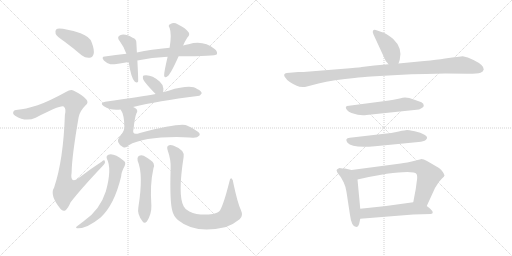
t = 0.00 s
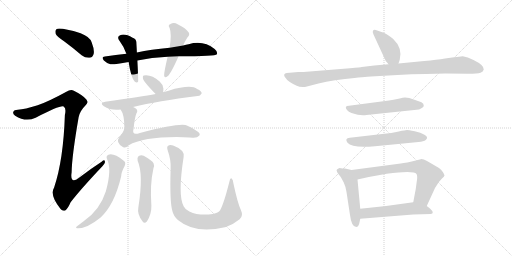
t = 2.69 s
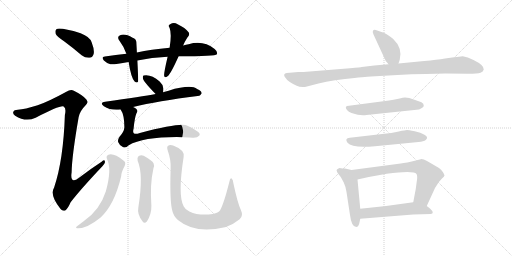
t = 5.38 s
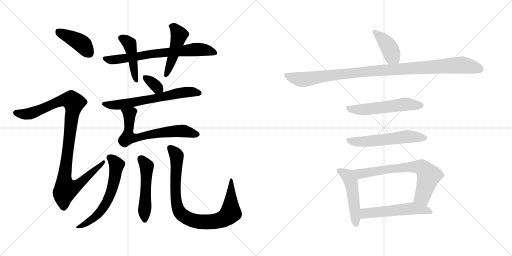
t = 8.06 s
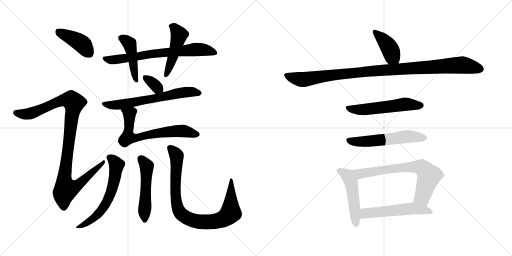
t = 10.75 s
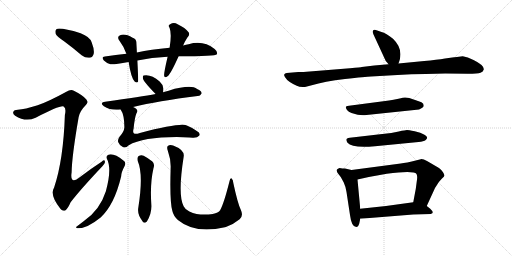
t = 13.44 s

The animated SVG that drew these frames (rendered in a browser with its animation timeline set to each time). Animation: 18 CSS @keyframes rules; one cycle of 13.44 s.

<svg version="1.1" viewBox="0 0 2048 1024" xmlns="http://www.w3.org/2000/svg">
  <g stroke="lightgray" stroke-dasharray="1,1" stroke-width="1" transform="scale(4, 4)">
    <line x1="0" y1="0" x2="256" y2="256"></line>
    <line x1="256" y1="0" x2="0" y2="256"></line>
    <line x1="128" y1="0" x2="128" y2="256"></line>
    <line x1="0" y1="128" x2="256" y2="128"></line>
    <line x1="256" y1="0" x2="512" y2="256"></line>
    <line x1="512" y1="0" x2="256" y2="256"></line>
    <line x1="384" y1="0" x2="384" y2="256"></line>
    <line x1="256" y1="128" x2="512" y2="128"></line>
  </g>
<g transform="scale(1, -1) translate(0, -850)">
   <style type="text/css">
    @keyframes keyframes0 {
      from {
       stroke: black;
       stroke-dashoffset: 412;
       stroke-width: 128;
       }
       57% {
       animation-timing-function: step-end;
       stroke: black;
       stroke-dashoffset: 0;
       stroke-width: 128;
       }
       to {
       stroke: black;
       stroke-width: 1024;
       }
       }
       #make-me-a-hanzi-animation-0 {
         animation: keyframes0 0.585286s both;
         animation-delay: 0.000000s;
         animation-timing-function: linear;
       }
    @keyframes keyframes1 {
      from {
       stroke: black;
       stroke-dashoffset: 1037;
       stroke-width: 128;
       }
       77% {
       animation-timing-function: step-end;
       stroke: black;
       stroke-dashoffset: 0;
       stroke-width: 128;
       }
       to {
       stroke: black;
       stroke-width: 1024;
       }
       }
       #make-me-a-hanzi-animation-1 {
         animation: keyframes1 1.093913s both;
         animation-delay: 0.585286s;
         animation-timing-function: linear;
       }
    @keyframes keyframes2 {
      from {
       stroke: black;
       stroke-dashoffset: 706;
       stroke-width: 128;
       }
       70% {
       animation-timing-function: step-end;
       stroke: black;
       stroke-dashoffset: 0;
       stroke-width: 128;
       }
       to {
       stroke: black;
       stroke-width: 1024;
       }
       }
       #make-me-a-hanzi-animation-2 {
         animation: keyframes2 0.824544s both;
         animation-delay: 1.679199s;
         animation-timing-function: linear;
       }
    @keyframes keyframes3 {
      from {
       stroke: black;
       stroke-dashoffset: 446;
       stroke-width: 128;
       }
       59% {
       animation-timing-function: step-end;
       stroke: black;
       stroke-dashoffset: 0;
       stroke-width: 128;
       }
       to {
       stroke: black;
       stroke-width: 1024;
       }
       }
       #make-me-a-hanzi-animation-3 {
         animation: keyframes3 0.612956s both;
         animation-delay: 2.503743s;
         animation-timing-function: linear;
       }
    @keyframes keyframes4 {
      from {
       stroke: black;
       stroke-dashoffset: 466;
       stroke-width: 128;
       }
       60% {
       animation-timing-function: step-end;
       stroke: black;
       stroke-dashoffset: 0;
       stroke-width: 128;
       }
       to {
       stroke: black;
       stroke-width: 1024;
       }
       }
       #make-me-a-hanzi-animation-4 {
         animation: keyframes4 0.629232s both;
         animation-delay: 3.116699s;
         animation-timing-function: linear;
       }
    @keyframes keyframes5 {
      from {
       stroke: black;
       stroke-dashoffset: 336;
       stroke-width: 128;
       }
       52% {
       animation-timing-function: step-end;
       stroke: black;
       stroke-dashoffset: 0;
       stroke-width: 128;
       }
       to {
       stroke: black;
       stroke-width: 1024;
       }
       }
       #make-me-a-hanzi-animation-5 {
         animation: keyframes5 0.523438s both;
         animation-delay: 3.745931s;
         animation-timing-function: linear;
       }
    @keyframes keyframes6 {
      from {
       stroke: black;
       stroke-dashoffset: 641;
       stroke-width: 128;
       }
       68% {
       animation-timing-function: step-end;
       stroke: black;
       stroke-dashoffset: 0;
       stroke-width: 128;
       }
       to {
       stroke: black;
       stroke-width: 1024;
       }
       }
       #make-me-a-hanzi-animation-6 {
         animation: keyframes6 0.771647s both;
         animation-delay: 4.269369s;
         animation-timing-function: linear;
       }
    @keyframes keyframes7 {
      from {
       stroke: black;
       stroke-dashoffset: 660;
       stroke-width: 128;
       }
       68% {
       animation-timing-function: step-end;
       stroke: black;
       stroke-dashoffset: 0;
       stroke-width: 128;
       }
       to {
       stroke: black;
       stroke-width: 1024;
       }
       }
       #make-me-a-hanzi-animation-7 {
         animation: keyframes7 0.787109s both;
         animation-delay: 5.041016s;
         animation-timing-function: linear;
       }
    @keyframes keyframes8 {
      from {
       stroke: black;
       stroke-dashoffset: 607;
       stroke-width: 128;
       }
       66% {
       animation-timing-function: step-end;
       stroke: black;
       stroke-dashoffset: 0;
       stroke-width: 128;
       }
       to {
       stroke: black;
       stroke-width: 1024;
       }
       }
       #make-me-a-hanzi-animation-8 {
         animation: keyframes8 0.743978s both;
         animation-delay: 5.828125s;
         animation-timing-function: linear;
       }
    @keyframes keyframes9 {
      from {
       stroke: black;
       stroke-dashoffset: 511;
       stroke-width: 128;
       }
       62% {
       animation-timing-function: step-end;
       stroke: black;
       stroke-dashoffset: 0;
       stroke-width: 128;
       }
       to {
       stroke: black;
       stroke-width: 1024;
       }
       }
       #make-me-a-hanzi-animation-9 {
         animation: keyframes9 0.665853s both;
         animation-delay: 6.572103s;
         animation-timing-function: linear;
       }
    @keyframes keyframes10 {
      from {
       stroke: black;
       stroke-dashoffset: 881;
       stroke-width: 128;
       }
       74% {
       animation-timing-function: step-end;
       stroke: black;
       stroke-dashoffset: 0;
       stroke-width: 128;
       }
       to {
       stroke: black;
       stroke-width: 1024;
       }
       }
       #make-me-a-hanzi-animation-10 {
         animation: keyframes10 0.966960s both;
         animation-delay: 7.237956s;
         animation-timing-function: linear;
       }
    @keyframes keyframes11 {
      from {
       stroke: black;
       stroke-dashoffset: 404;
       stroke-width: 128;
       }
       57% {
       animation-timing-function: step-end;
       stroke: black;
       stroke-dashoffset: 0;
       stroke-width: 128;
       }
       to {
       stroke: black;
       stroke-width: 1024;
       }
       }
       #make-me-a-hanzi-animation-11 {
         animation: keyframes11 0.578776s both;
         animation-delay: 8.204916s;
         animation-timing-function: linear;
       }
    @keyframes keyframes12 {
      from {
       stroke: black;
       stroke-dashoffset: 1038;
       stroke-width: 128;
       }
       77% {
       animation-timing-function: step-end;
       stroke: black;
       stroke-dashoffset: 0;
       stroke-width: 128;
       }
       to {
       stroke: black;
       stroke-width: 1024;
       }
       }
       #make-me-a-hanzi-animation-12 {
         animation: keyframes12 1.094727s both;
         animation-delay: 8.783692s;
         animation-timing-function: linear;
       }
    @keyframes keyframes13 {
      from {
       stroke: black;
       stroke-dashoffset: 551;
       stroke-width: 128;
       }
       64% {
       animation-timing-function: step-end;
       stroke: black;
       stroke-dashoffset: 0;
       stroke-width: 128;
       }
       to {
       stroke: black;
       stroke-width: 1024;
       }
       }
       #make-me-a-hanzi-animation-13 {
         animation: keyframes13 0.698405s both;
         animation-delay: 9.878419s;
         animation-timing-function: linear;
       }
    @keyframes keyframes14 {
      from {
       stroke: black;
       stroke-dashoffset: 561;
       stroke-width: 128;
       }
       65% {
       animation-timing-function: step-end;
       stroke: black;
       stroke-dashoffset: 0;
       stroke-width: 128;
       }
       to {
       stroke: black;
       stroke-width: 1024;
       }
       }
       #make-me-a-hanzi-animation-14 {
         animation: keyframes14 0.706543s both;
         animation-delay: 10.576824s;
         animation-timing-function: linear;
       }
    @keyframes keyframes15 {
      from {
       stroke: black;
       stroke-dashoffset: 493;
       stroke-width: 128;
       }
       62% {
       animation-timing-function: step-end;
       stroke: black;
       stroke-dashoffset: 0;
       stroke-width: 128;
       }
       to {
       stroke: black;
       stroke-width: 1024;
       }
       }
       #make-me-a-hanzi-animation-15 {
         animation: keyframes15 0.651204s both;
         animation-delay: 11.283367s;
         animation-timing-function: linear;
       }
    @keyframes keyframes16 {
      from {
       stroke: black;
       stroke-dashoffset: 696;
       stroke-width: 128;
       }
       69% {
       animation-timing-function: step-end;
       stroke: black;
       stroke-dashoffset: 0;
       stroke-width: 128;
       }
       to {
       stroke: black;
       stroke-width: 1024;
       }
       }
       #make-me-a-hanzi-animation-16 {
         animation: keyframes16 0.816406s both;
         animation-delay: 11.934571s;
         animation-timing-function: linear;
       }
    @keyframes keyframes17 {
      from {
       stroke: black;
       stroke-dashoffset: 537;
       stroke-width: 128;
       }
       64% {
       animation-timing-function: step-end;
       stroke: black;
       stroke-dashoffset: 0;
       stroke-width: 128;
       }
       to {
       stroke: black;
       stroke-width: 1024;
       }
       }
       #make-me-a-hanzi-animation-17 {
         animation: keyframes17 0.687012s both;
         animation-delay: 12.750977s;
         animation-timing-function: linear;
       }
</style>
<path d="M 257.5 684.5 Q 291.5 659.5 326.5 629.5 Q 342.5 617.5 358.5 619.5 Q 370.5 620.5 374.5 634.5 Q 378.5 650.5 366.5 681.5 Q 359.5 703.5 322.5 717.5 Q 238.5 742.5 225.5 733.5 Q 219.5 729.5 222.5 715.5 Q 226.5 705.5 257.5 684.5 Z" fill="lightgray"></path> 
<path d="M 150.5 429.5 Q 98.5 413.5 71.5 411.5 Q 55.5 411.5 53.5 403.5 Q 49.5 394.5 60.5 387.5 Q 102.5 360.5 142.5 379.5 Q 241.5 430.5 254.5 424.5 L 255.5 423.5 Q 265.5 416.5 259.5 390.5 Q 253.5 210.5 216.5 100.5 Q 197.5 69.5 241.5 15.5 Q 251.5 2.5 262.5 9.5 Q 271.5 16.5 282.5 41.5 Q 322.5 93.5 409.5 185.5 Q 422.5 197.5 419.5 204.5 Q 418.5 213.5 406.5 203.5 Q 363.5 175.5 321.5 143.5 Q 278.5 107.5 286.5 161.5 Q 287.5 225.5 314.5 381.5 Q 318.5 405.5 342.5 429.5 Q 355.5 439.5 345.5 452.5 Q 333.5 468.5 295.5 487.5 Q 282.5 494.5 265.5 483.5 Q 192.5 443.5 150.5 429.5 Z" fill="lightgray"></path> 
<path d="M 714.5 625.5 Q 862.5 625.5 867.5 633.5 Q 871.5 643.5 858.5 654.5 Q 813.5 690.5 754.5 673.5 Q 744.5 672.5 732.5 668.5 L 678.5 659.5 Q 603.5 652.5 547.5 640.5 L 505.5 635.5 Q 463.5 631.5 419.5 624.5 Q 403.5 623.5 415.5 608.5 Q 425.5 598.5 441.5 593.5 Q 451.5 590.5 514.5 602.5 L 549.5 608.5 Q 606.5 620.5 670.5 623.5 L 714.5 625.5 Z" fill="lightgray"></path> 
<path d="M 547.5 640.5 Q 546.5 661.5 545.5 678.5 Q 546.5 694.5 530.5 699.5 Q 499.5 717.5 480.5 709.5 Q 465.5 702.5 478.5 686.5 Q 496.5 662.5 505.5 635.5 L 514.5 602.5 Q 524.5 538.5 538.5 524.5 Q 548.5 515.5 552.5 524.5 Q 553.5 530.5 549.5 608.5 L 547.5 640.5 Z" fill="lightgray"></path> 
<path d="M 732.5 668.5 Q 738.5 683.5 749.5 700.5 Q 762.5 713.5 752.5 723.5 Q 742.5 738.5 710.5 753.5 Q 695.5 762.5 680.5 753.5 Q 670.5 749.5 678.5 738.5 Q 687.5 714.5 678.5 659.5 L 670.5 623.5 Q 655.5 559.5 656.5 548.5 Q 657.5 535.5 671.5 546.5 Q 683.5 556.5 714.5 625.5 L 732.5 668.5 Z" fill="lightgray"></path> 
<path d="M 652.5 481.5 Q 653.5 488.5 653.5 496.5 Q 650.5 514.5 638.5 524.5 Q 604.5 554.5 574.5 548.5 Q 570.5 547.5 571.5 538.5 Q 571.5 526.5 622.5 474.5 C 643.5 453.5 648.5 451.5 652.5 481.5 Z" fill="lightgray"></path> 
<path d="M 532.5 422.5 Q 629.5 446.5 790.5 466.5 Q 799.5 465.5 806.5 476.5 Q 807.5 486.5 788.5 494.5 Q 763.5 513.5 674.5 487.5 Q 662.5 484.5 652.5 481.5 L 622.5 474.5 Q 568.5 464.5 420.5 443.5 Q 396.5 439.5 415.5 425.5 Q 442.5 407.5 482.5 412.5 L 532.5 422.5 Z" fill="lightgray"></path> 
<path d="M 482.5 412.5 Q 497.5 391.5 497.5 341.5 Q 496.5 323.5 477.5 302.5 Q 470.5 292.5 472.5 282.5 Q 475.5 272.5 491.5 262.5 Q 503.5 256.5 513.5 268.5 Q 583.5 307.5 757.5 300.5 Q 763.5 300.5 770.5 299.5 Q 789.5 298.5 797.5 308.5 Q 803.5 317.5 785.5 327.5 Q 767.5 340.5 749.5 347.5 Q 728.5 362.5 559.5 318.5 Q 525.5 305.5 534.5 336.5 Q 538.5 379.5 545.5 396.5 Q 552.5 406.5 545.5 414.5 Q 541.5 418.5 532.5 422.5 C 506.5 437.5 468.5 438.5 482.5 412.5 Z" fill="lightgray"></path> 
<path d="M 427.5 215.5 Q 448.5 176.5 423.5 85.5 Q 399.5 9.5 334.5 -34.5 Q 321.5 -44.5 309.5 -53.5 Q 299.5 -60.5 308.5 -62.5 Q 345.5 -65.5 402.5 -19.5 Q 457.5 31.5 484.5 144.5 Q 484.5 160.5 498.5 186.5 Q 505.5 201.5 493.5 208.5 Q 456.5 238.5 433.5 231.5 Q 423.5 227.5 427.5 215.5 Z" fill="lightgray"></path> 
<path d="M 550.5 207.5 Q 574.5 153.5 553.5 21.5 Q 547.5 -6.5 570.5 -35.5 Q 577.5 -45.5 587.5 -35.5 Q 606.5 -5.5 605.5 27.5 Q 599.5 115.5 613.5 175.5 Q 613.5 178.5 614.5 179.5 Q 620.5 198.5 602.5 209.5 Q 589.5 219.5 574.5 227.5 Q 564.5 231.5 554.5 226.5 Q 547.5 220.5 550.5 207.5 Z" fill="lightgray"></path> 
<path d="M 963.5 10.5 Q 950.5 37.5 933.5 117.5 Q 932.5 132.5 926.5 136.5 Q 920.5 139.5 917.5 123.5 Q 895.5 36.5 880.5 9.5 Q 873.5 -0.5 851.5 -5.5 Q 797.5 -14.5 757.5 4.5 Q 739.5 13.5 734.5 25.5 Q 710.5 70.5 734.5 222.5 Q 740.5 250.5 692.5 268.5 Q 679.5 272.5 672.5 267.5 Q 665.5 263.5 671.5 246.5 Q 684.5 210.5 682.5 175.5 Q 678.5 42.5 689.5 6.5 Q 693.5 -12.5 711.5 -29.5 Q 780.5 -86.5 899.5 -58.5 Q 900.5 -57.5 903.5 -57.5 Q 931.5 -48.5 958.5 -26.5 Q 974.5 -13.5 963.5 10.5 Z" fill="lightgray"></path> 
<path d="M 1594.0 596.5 L 1599.0 611.5 Q 1611.0 658.5 1572.0 695.5 Q 1544.0 718.5 1526.0 722.5 L 1509.0 728.5 Q 1497.0 733.5 1493.0 729.5 Q 1488.0 724.5 1494.0 712.5 L 1543.0 606.5 Q 1550.0 599.5 1554.0 593.5 C 1572.0 569.5 1585.0 568.5 1594.0 596.5 Z" fill="lightgray"></path> 
<path d="M 1697.0 606.5 L 1594.0 596.5 L 1554.0 593.5 L 1497.0 588.5 L 1447.0 582.5 Q 1445.0 581.5 1400.0 577.5 L 1214.0 562.5 L 1193.0 562.5 L 1147.0 558.5 Q 1139.0 557.5 1137.0 552.5 Q 1135.0 547.5 1141.0 540.5 Q 1151.0 523.5 1187.0 507.5 Q 1199.0 500.5 1220.0 502.5 L 1247.0 509.5 Q 1297.0 524.5 1380.0 534.5 Q 1463.0 543.5 1484.0 544.5 L 1590.0 550.5 Q 1645.0 554.5 1703.0 554.5 L 1781.0 556.5 L 1871.0 555.5 Q 1911.0 555.5 1922.0 559.5 Q 1933.0 563.5 1935.0 572.5 Q 1937.0 589.5 1894.0 610.5 Q 1870.0 622.5 1851.0 625.5 L 1828.0 622.5 Q 1815.0 622.5 1809.0 620.5 L 1780.0 616.5 Q 1748.0 611.5 1697.0 606.5 Z" fill="lightgray"></path> 
<path d="M 1637.0 458.5 L 1620.0 460.5 Q 1614.0 460.5 1594.0 455.5 Q 1573.0 450.5 1556.0 448.5 L 1396.0 427.5 Q 1375.0 426.5 1388.0 410.5 Q 1394.0 403.5 1406.0 398.5 Q 1443.0 385.5 1466.0 390.5 L 1676.0 412.5 Q 1678.0 412.5 1689.0 419.5 Q 1695.0 424.5 1695.0 427.5 L 1693.0 435.5 Q 1689.0 442.5 1672.0 446.5 L 1637.0 458.5 Z" fill="lightgray"></path> 
<path d="M 1529.0 314.5 L 1399.0 299.5 Q 1377.0 297.5 1390.0 279.5 Q 1409.0 256.5 1500.0 265.5 L 1674.0 282.5 Q 1695.0 284.5 1703.0 290.5 Q 1710.0 296.5 1708.0 301.5 Q 1708.0 305.5 1696.0 312.5 Q 1684.0 319.5 1659.0 325.5 Q 1633.0 330.5 1628.0 330.5 Q 1622.0 330.5 1595.0 324.5 Q 1568.0 318.5 1529.0 314.5 Z" fill="lightgray"></path> 
<path d="M 1370.0 176.5 L 1358.0 178.5 Q 1351.0 175.5 1348.0 172.5 Q 1345.0 168.5 1347.0 167.5 Q 1348.0 160.5 1352.0 156.5 L 1363.0 142.5 L 1375.0 120.5 Q 1383.0 103.5 1386.0 82.5 L 1400.0 -9.5 Q 1406.0 -57.5 1425.0 -57.5 Q 1433.0 -57.5 1437.0 -43.5 L 1441.0 -24.5 L 1441.0 15.5 L 1430.0 132.5 C 1427.0 162.5 1427.0 165.5 1406.0 170.5 L 1380.0 176.5 L 1370.0 176.5 Z" fill="lightgray"></path> 
<path d="M 1707.0 26.5 L 1735.0 87.5 Q 1737.0 95.5 1749.0 112.5 Q 1756.0 124.5 1767.0 135.5 Q 1778.0 145.5 1778.0 148.5 Q 1778.0 151.5 1772.0 161.5 Q 1766.0 171.5 1756.0 178.5 L 1708.0 206.5 Q 1693.0 214.5 1683.0 213.5 L 1667.0 209.5 Q 1624.0 198.5 1603.0 196.5 L 1406.0 170.5 C 1376.0 166.5 1401.0 125.5 1430.0 132.5 L 1475.0 142.5 L 1547.0 155.5 Q 1656.0 168.5 1666.0 154.5 Q 1671.0 146.5 1667.0 124.5 L 1663.0 94.5 L 1653.0 41.5 C 1647.0 12.5 1694.0 -0.5 1707.0 26.5 Z" fill="lightgray"></path> 
<path d="M 1441.0 -24.5 L 1653.0 -7.5 L 1723.0 -5.5 Q 1740.0 -2.5 1721.0 15.5 L 1707.0 26.5 C 1683.0 45.5 1683.0 45.5 1653.0 41.5 L 1544.0 26.5 L 1441.0 15.5 C 1411.0 12.5 1411.0 -26.5 1441.0 -24.5 Z" fill="lightgray"></path> 
      <clipPath id="make-me-a-hanzi-clip-0">
      <path d="M 257.5 684.5 Q 291.5 659.5 326.5 629.5 Q 342.5 617.5 358.5 619.5 Q 370.5 620.5 374.5 634.5 Q 378.5 650.5 366.5 681.5 Q 359.5 703.5 322.5 717.5 Q 238.5 742.5 225.5 733.5 Q 219.5 729.5 222.5 715.5 Q 226.5 705.5 257.5 684.5 Z" fill="lightgray"></path>
      </clipPath>
      <path clip-path="url(#make-me-a-hanzi-clip-0)" d="M 231.5 725.5 L 326.5 676.5 L 356.5 637.5 " fill="none" id="make-me-a-hanzi-animation-0" stroke-dasharray="284 568" stroke-linecap="round"></path>

      <clipPath id="make-me-a-hanzi-clip-1">
      <path d="M 150.5 429.5 Q 98.5 413.5 71.5 411.5 Q 55.5 411.5 53.5 403.5 Q 49.5 394.5 60.5 387.5 Q 102.5 360.5 142.5 379.5 Q 241.5 430.5 254.5 424.5 L 255.5 423.5 Q 265.5 416.5 259.5 390.5 Q 253.5 210.5 216.5 100.5 Q 197.5 69.5 241.5 15.5 Q 251.5 2.5 262.5 9.5 Q 271.5 16.5 282.5 41.5 Q 322.5 93.5 409.5 185.5 Q 422.5 197.5 419.5 204.5 Q 418.5 213.5 406.5 203.5 Q 363.5 175.5 321.5 143.5 Q 278.5 107.5 286.5 161.5 Q 287.5 225.5 314.5 381.5 Q 318.5 405.5 342.5 429.5 Q 355.5 439.5 345.5 452.5 Q 333.5 468.5 295.5 487.5 Q 282.5 494.5 265.5 483.5 Q 192.5 443.5 150.5 429.5 Z" fill="lightgray"></path>
      </clipPath>
      <path clip-path="url(#make-me-a-hanzi-clip-1)" d="M 64.5 398.5 L 127.5 398.5 L 249.5 449.5 L 281.5 450.5 L 295.5 439.5 L 257.5 136.5 L 264.5 93.5 L 307.5 107.5 L 413.5 201.5 " fill="none" id="make-me-a-hanzi-animation-1" stroke-dasharray="909 1818" stroke-linecap="round"></path>

      <clipPath id="make-me-a-hanzi-clip-2">
      <path d="M 714.5 625.5 Q 862.5 625.5 867.5 633.5 Q 871.5 643.5 858.5 654.5 Q 813.5 690.5 754.5 673.5 Q 744.5 672.5 732.5 668.5 L 678.5 659.5 Q 603.5 652.5 547.5 640.5 L 505.5 635.5 Q 463.5 631.5 419.5 624.5 Q 403.5 623.5 415.5 608.5 Q 425.5 598.5 441.5 593.5 Q 451.5 590.5 514.5 602.5 L 549.5 608.5 Q 606.5 620.5 670.5 623.5 L 714.5 625.5 Z" fill="lightgray"></path>
      </clipPath>
      <path clip-path="url(#make-me-a-hanzi-clip-2)" d="M 417.5 616.5 L 463.5 611.5 L 640.5 639.5 L 768.5 651.5 L 829.5 649.5 L 862.5 638.5 " fill="none" id="make-me-a-hanzi-animation-2" stroke-dasharray="578 1156" stroke-linecap="round"></path>

      <clipPath id="make-me-a-hanzi-clip-3">
      <path d="M 547.5 640.5 Q 546.5 661.5 545.5 678.5 Q 546.5 694.5 530.5 699.5 Q 499.5 717.5 480.5 709.5 Q 465.5 702.5 478.5 686.5 Q 496.5 662.5 505.5 635.5 L 514.5 602.5 Q 524.5 538.5 538.5 524.5 Q 548.5 515.5 552.5 524.5 Q 553.5 530.5 549.5 608.5 L 547.5 640.5 Z" fill="lightgray"></path>
      </clipPath>
      <path clip-path="url(#make-me-a-hanzi-clip-3)" d="M 485.5 697.5 L 519.5 671.5 L 545.5 526.5 " fill="none" id="make-me-a-hanzi-animation-3" stroke-dasharray="318 636" stroke-linecap="round"></path>

      <clipPath id="make-me-a-hanzi-clip-4">
      <path d="M 732.5 668.5 Q 738.5 683.5 749.5 700.5 Q 762.5 713.5 752.5 723.5 Q 742.5 738.5 710.5 753.5 Q 695.5 762.5 680.5 753.5 Q 670.5 749.5 678.5 738.5 Q 687.5 714.5 678.5 659.5 L 670.5 623.5 Q 655.5 559.5 656.5 548.5 Q 657.5 535.5 671.5 546.5 Q 683.5 556.5 714.5 625.5 L 732.5 668.5 Z" fill="lightgray"></path>
      </clipPath>
      <path clip-path="url(#make-me-a-hanzi-clip-4)" d="M 691.5 744.5 L 716.5 711.5 L 692.5 622.5 L 664.5 551.5 " fill="none" id="make-me-a-hanzi-animation-4" stroke-dasharray="338 676" stroke-linecap="round"></path>

      <clipPath id="make-me-a-hanzi-clip-5">
      <path d="M 652.5 481.5 Q 653.5 488.5 653.5 496.5 Q 650.5 514.5 638.5 524.5 Q 604.5 554.5 574.5 548.5 Q 570.5 547.5 571.5 538.5 Q 571.5 526.5 622.5 474.5 C 643.5 453.5 648.5 451.5 652.5 481.5 Z" fill="lightgray"></path>
      </clipPath>
      <path clip-path="url(#make-me-a-hanzi-clip-5)" d="M 581.5 541.5 L 642.5 489.5 " fill="none" id="make-me-a-hanzi-animation-5" stroke-dasharray="208 416" stroke-linecap="round"></path>

      <clipPath id="make-me-a-hanzi-clip-6">
      <path d="M 532.5 422.5 Q 629.5 446.5 790.5 466.5 Q 799.5 465.5 806.5 476.5 Q 807.5 486.5 788.5 494.5 Q 763.5 513.5 674.5 487.5 Q 662.5 484.5 652.5 481.5 L 622.5 474.5 Q 568.5 464.5 420.5 443.5 Q 396.5 439.5 415.5 425.5 Q 442.5 407.5 482.5 412.5 L 532.5 422.5 Z" fill="lightgray"></path>
      </clipPath>
      <path clip-path="url(#make-me-a-hanzi-clip-6)" d="M 416.5 434.5 L 449.5 429.5 L 485.5 432.5 L 706.5 475.5 L 754.5 482.5 L 796.5 478.5 " fill="none" id="make-me-a-hanzi-animation-6" stroke-dasharray="513 1026" stroke-linecap="round"></path>

      <clipPath id="make-me-a-hanzi-clip-7">
      <path d="M 482.5 412.5 Q 497.5 391.5 497.5 341.5 Q 496.5 323.5 477.5 302.5 Q 470.5 292.5 472.5 282.5 Q 475.5 272.5 491.5 262.5 Q 503.5 256.5 513.5 268.5 Q 583.5 307.5 757.5 300.5 Q 763.5 300.5 770.5 299.5 Q 789.5 298.5 797.5 308.5 Q 803.5 317.5 785.5 327.5 Q 767.5 340.5 749.5 347.5 Q 728.5 362.5 559.5 318.5 Q 525.5 305.5 534.5 336.5 Q 538.5 379.5 545.5 396.5 Q 552.5 406.5 545.5 414.5 Q 541.5 418.5 532.5 422.5 C 506.5 437.5 468.5 438.5 482.5 412.5 Z" fill="lightgray"></path>
      </clipPath>
      <path clip-path="url(#make-me-a-hanzi-clip-7)" d="M 489.5 410.5 L 517.5 393.5 L 512.5 312.5 L 512.5 300.5 L 517.5 298.5 L 694.5 325.5 L 733.5 326.5 L 786.5 313.5 " fill="none" id="make-me-a-hanzi-animation-7" stroke-dasharray="532 1064" stroke-linecap="round"></path>

      <clipPath id="make-me-a-hanzi-clip-8">
      <path d="M 427.5 215.5 Q 448.5 176.5 423.5 85.5 Q 399.5 9.5 334.5 -34.5 Q 321.5 -44.5 309.5 -53.5 Q 299.5 -60.5 308.5 -62.5 Q 345.5 -65.5 402.5 -19.5 Q 457.5 31.5 484.5 144.5 Q 484.5 160.5 498.5 186.5 Q 505.5 201.5 493.5 208.5 Q 456.5 238.5 433.5 231.5 Q 423.5 227.5 427.5 215.5 Z" fill="lightgray"></path>
      </clipPath>
      <path clip-path="url(#make-me-a-hanzi-clip-8)" d="M 437.5 220.5 L 466.5 190.5 L 456.5 123.5 L 436.5 62.5 L 424.5 36.5 L 385.5 -13.5 L 358.5 -35.5 L 313.5 -58.5 " fill="none" id="make-me-a-hanzi-animation-8" stroke-dasharray="479 958" stroke-linecap="round"></path>

      <clipPath id="make-me-a-hanzi-clip-9">
      <path d="M 550.5 207.5 Q 574.5 153.5 553.5 21.5 Q 547.5 -6.5 570.5 -35.5 Q 577.5 -45.5 587.5 -35.5 Q 606.5 -5.5 605.5 27.5 Q 599.5 115.5 613.5 175.5 Q 613.5 178.5 614.5 179.5 Q 620.5 198.5 602.5 209.5 Q 589.5 219.5 574.5 227.5 Q 564.5 231.5 554.5 226.5 Q 547.5 220.5 550.5 207.5 Z" fill="lightgray"></path>
      </clipPath>
      <path clip-path="url(#make-me-a-hanzi-clip-9)" d="M 562.5 216.5 L 586.5 184.5 L 579.5 -30.5 " fill="none" id="make-me-a-hanzi-animation-9" stroke-dasharray="383 766" stroke-linecap="round"></path>

      <clipPath id="make-me-a-hanzi-clip-10">
      <path d="M 963.5 10.5 Q 950.5 37.5 933.5 117.5 Q 932.5 132.5 926.5 136.5 Q 920.5 139.5 917.5 123.5 Q 895.5 36.5 880.5 9.5 Q 873.5 -0.5 851.5 -5.5 Q 797.5 -14.5 757.5 4.5 Q 739.5 13.5 734.5 25.5 Q 710.5 70.5 734.5 222.5 Q 740.5 250.5 692.5 268.5 Q 679.5 272.5 672.5 267.5 Q 665.5 263.5 671.5 246.5 Q 684.5 210.5 682.5 175.5 Q 678.5 42.5 689.5 6.5 Q 693.5 -12.5 711.5 -29.5 Q 780.5 -86.5 899.5 -58.5 Q 900.5 -57.5 903.5 -57.5 Q 931.5 -48.5 958.5 -26.5 Q 974.5 -13.5 963.5 10.5 Z" fill="lightgray"></path>
      </clipPath>
      <path clip-path="url(#make-me-a-hanzi-clip-10)" d="M 679.5 259.5 L 706.5 228.5 L 701.5 101.5 L 707.5 30.5 L 719.5 1.5 L 743.5 -19.5 L 778.5 -33.5 L 833.5 -38.5 L 884.5 -28.5 L 907.5 -15.5 L 922.5 -0.5 L 923.5 129.5 " fill="none" id="make-me-a-hanzi-animation-10" stroke-dasharray="753 1506" stroke-linecap="round"></path>

      <clipPath id="make-me-a-hanzi-clip-11">
      <path d="M 1594.0 596.5 L 1599.0 611.5 Q 1611.0 658.5 1572.0 695.5 Q 1544.0 718.5 1526.0 722.5 L 1509.0 728.5 Q 1497.0 733.5 1493.0 729.5 Q 1488.0 724.5 1494.0 712.5 L 1543.0 606.5 Q 1550.0 599.5 1554.0 593.5 C 1572.0 569.5 1585.0 568.5 1594.0 596.5 Z" fill="lightgray"></path>
      </clipPath>
      <path clip-path="url(#make-me-a-hanzi-clip-11)" d="M 1498.0 724.5 L 1530.0 694.5 L 1560.0 654.5 L 1568.0 625.5 L 1560.0 602.5 " fill="none" id="make-me-a-hanzi-animation-11" stroke-dasharray="276 552" stroke-linecap="round"></path>

      <clipPath id="make-me-a-hanzi-clip-12">
      <path d="M 1697.0 606.5 L 1594.0 596.5 L 1554.0 593.5 L 1497.0 588.5 L 1447.0 582.5 Q 1445.0 581.5 1400.0 577.5 L 1214.0 562.5 L 1193.0 562.5 L 1147.0 558.5 Q 1139.0 557.5 1137.0 552.5 Q 1135.0 547.5 1141.0 540.5 Q 1151.0 523.5 1187.0 507.5 Q 1199.0 500.5 1220.0 502.5 L 1247.0 509.5 Q 1297.0 524.5 1380.0 534.5 Q 1463.0 543.5 1484.0 544.5 L 1590.0 550.5 Q 1645.0 554.5 1703.0 554.5 L 1781.0 556.5 L 1871.0 555.5 Q 1911.0 555.5 1922.0 559.5 Q 1933.0 563.5 1935.0 572.5 Q 1937.0 589.5 1894.0 610.5 Q 1870.0 622.5 1851.0 625.5 L 1828.0 622.5 Q 1815.0 622.5 1809.0 620.5 L 1780.0 616.5 Q 1748.0 611.5 1697.0 606.5 Z" fill="lightgray"></path>
      </clipPath>
      <path clip-path="url(#make-me-a-hanzi-clip-12)" d="M 1146.0 548.5 L 1219.0 532.5 L 1414.0 560.5 L 1849.0 590.5 L 1922.0 574.5 " fill="none" id="make-me-a-hanzi-animation-12" stroke-dasharray="910 1820" stroke-linecap="round"></path>

      <clipPath id="make-me-a-hanzi-clip-13">
      <path d="M 1637.0 458.5 L 1620.0 460.5 Q 1614.0 460.5 1594.0 455.5 Q 1573.0 450.5 1556.0 448.5 L 1396.0 427.5 Q 1375.0 426.5 1388.0 410.5 Q 1394.0 403.5 1406.0 398.5 Q 1443.0 385.5 1466.0 390.5 L 1676.0 412.5 Q 1678.0 412.5 1689.0 419.5 Q 1695.0 424.5 1695.0 427.5 L 1693.0 435.5 Q 1689.0 442.5 1672.0 446.5 L 1637.0 458.5 Z" fill="lightgray"></path>
      </clipPath>
      <path clip-path="url(#make-me-a-hanzi-clip-13)" d="M 1392.0 418.5 L 1448.0 411.5 L 1619.0 433.5 L 1685.0 429.5 " fill="none" id="make-me-a-hanzi-animation-13" stroke-dasharray="423 846" stroke-linecap="round"></path>

      <clipPath id="make-me-a-hanzi-clip-14">
      <path d="M 1529.0 314.5 L 1399.0 299.5 Q 1377.0 297.5 1390.0 279.5 Q 1409.0 256.5 1500.0 265.5 L 1674.0 282.5 Q 1695.0 284.5 1703.0 290.5 Q 1710.0 296.5 1708.0 301.5 Q 1708.0 305.5 1696.0 312.5 Q 1684.0 319.5 1659.0 325.5 Q 1633.0 330.5 1628.0 330.5 Q 1622.0 330.5 1595.0 324.5 Q 1568.0 318.5 1529.0 314.5 Z" fill="lightgray"></path>
      </clipPath>
      <path clip-path="url(#make-me-a-hanzi-clip-14)" d="M 1396.0 288.5 L 1445.0 282.5 L 1628.0 304.5 L 1699.0 299.5 " fill="none" id="make-me-a-hanzi-animation-14" stroke-dasharray="433 866" stroke-linecap="round"></path>

      <clipPath id="make-me-a-hanzi-clip-15">
      <path d="M 1370.0 176.5 L 1358.0 178.5 Q 1351.0 175.5 1348.0 172.5 Q 1345.0 168.5 1347.0 167.5 Q 1348.0 160.5 1352.0 156.5 L 1363.0 142.5 L 1375.0 120.5 Q 1383.0 103.5 1386.0 82.5 L 1400.0 -9.5 Q 1406.0 -57.5 1425.0 -57.5 Q 1433.0 -57.5 1437.0 -43.5 L 1441.0 -24.5 L 1441.0 15.5 L 1430.0 132.5 C 1427.0 162.5 1427.0 165.5 1406.0 170.5 L 1380.0 176.5 L 1370.0 176.5 Z" fill="lightgray"></path>
      </clipPath>
      <path clip-path="url(#make-me-a-hanzi-clip-15)" d="M 1358.0 168.5 L 1390.0 147.5 L 1404.0 122.5 L 1424.0 -46.5 " fill="none" id="make-me-a-hanzi-animation-15" stroke-dasharray="365 730" stroke-linecap="round"></path>

      <clipPath id="make-me-a-hanzi-clip-16">
      <path d="M 1707.0 26.5 L 1735.0 87.5 Q 1737.0 95.5 1749.0 112.5 Q 1756.0 124.5 1767.0 135.5 Q 1778.0 145.5 1778.0 148.5 Q 1778.0 151.5 1772.0 161.5 Q 1766.0 171.5 1756.0 178.5 L 1708.0 206.5 Q 1693.0 214.5 1683.0 213.5 L 1667.0 209.5 Q 1624.0 198.5 1603.0 196.5 L 1406.0 170.5 C 1376.0 166.5 1401.0 125.5 1430.0 132.5 L 1475.0 142.5 L 1547.0 155.5 Q 1656.0 168.5 1666.0 154.5 Q 1671.0 146.5 1667.0 124.5 L 1663.0 94.5 L 1653.0 41.5 C 1647.0 12.5 1694.0 -0.5 1707.0 26.5 Z" fill="lightgray"></path>
      </clipPath>
      <path clip-path="url(#make-me-a-hanzi-clip-16)" d="M 1414.0 166.5 L 1439.0 154.5 L 1567.0 175.5 L 1648.0 183.5 L 1689.0 179.5 L 1715.0 144.5 L 1689.0 64.5 L 1662.0 46.5 " fill="none" id="make-me-a-hanzi-animation-16" stroke-dasharray="568 1136" stroke-linecap="round"></path>

      <clipPath id="make-me-a-hanzi-clip-17">
      <path d="M 1441.0 -24.5 L 1653.0 -7.5 L 1723.0 -5.5 Q 1740.0 -2.5 1721.0 15.5 L 1707.0 26.5 C 1683.0 45.5 1683.0 45.5 1653.0 41.5 L 1544.0 26.5 L 1441.0 15.5 C 1411.0 12.5 1411.0 -26.5 1441.0 -24.5 Z" fill="lightgray"></path>
      </clipPath>
      <path clip-path="url(#make-me-a-hanzi-clip-17)" d="M 1448.0 -17.5 L 1465.0 -1.5 L 1648.0 17.5 L 1721.0 4.5 " fill="none" id="make-me-a-hanzi-animation-17" stroke-dasharray="409 818" stroke-linecap="round"></path>

</g>
</svg>
